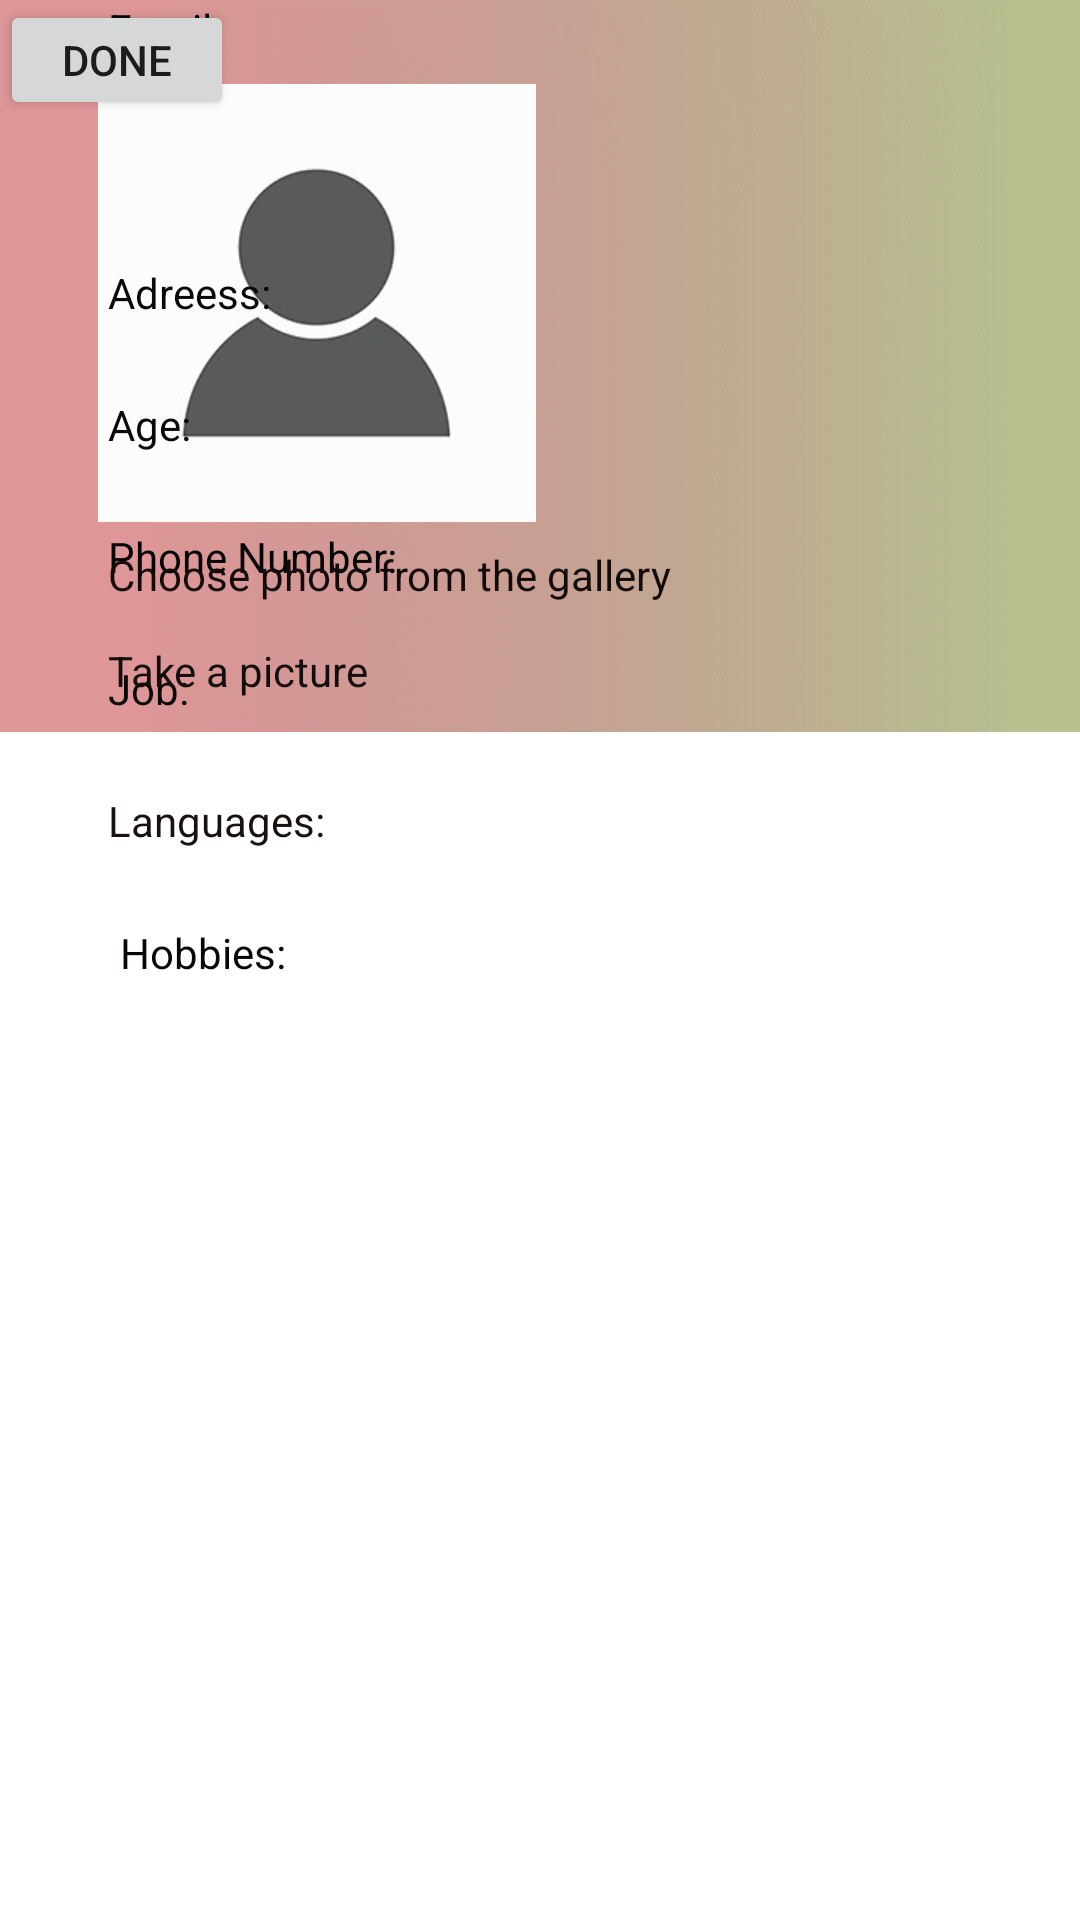

Write the Android layout XML for this screen, with the resource values it uses.
<!-- AndroidManifest.xml: application theme Theme.NextDoor -->
<!-- res/layout/activity_my_profile.xml -->
<?xml version="1.0" encoding="utf-8"?>
<androidx.constraintlayout.widget.ConstraintLayout xmlns:android="http://schemas.android.com/apk/res/android"
    xmlns:app="http://schemas.android.com/apk/res-auto"
    xmlns:tools="http://schemas.android.com/tools"
    android:layout_width="match_parent"
    android:layout_height="match_parent"
    tools:context=".MyProfileActivity">

    <androidx.constraintlayout.widget.ConstraintLayout
        android:layout_width="436dp"
        android:layout_height="244dp"
        android:background="@drawable/profileback"
        tools:layout_editor_absoluteX="-13dp"
        tools:layout_editor_absoluteY="1dp">

    </androidx.constraintlayout.widget.ConstraintLayout>

    <TextView
        android:id="@+id/passworddd"
        android:layout_width="185dp"
        android:layout_height="36dp"
        android:layout_marginStart="36dp"
        android:layout_marginTop="8dp"
        android:text="password:"
        android:textColor="#090707"
        app:layout_constraintStart_toStartOf="parent"
        app:layout_constraintTop_toBottomOf="@+id/emailc"
        tools:ignore="MissingConstraints" />

    <TextView
        android:id="@+id/emailc"
        android:layout_width="185dp"
        android:layout_height="36dp"
        android:layout_marginStart="36dp"
        android:text="Email:"
        android:textColor="#090707"
        app:layout_constraintStart_toStartOf="parent"
        tools:ignore="MissingConstraints"
        tools:layout_editor_absoluteY="263dp" />

    <ImageView
        android:id="@+id/imageView6"
        android:layout_width="155dp"
        android:layout_height="146dp"
        android:layout_marginTop="28dp"
        app:layout_constraintEnd_toEndOf="parent"
        app:layout_constraintHorizontal_bias="0.137"
        app:layout_constraintStart_toStartOf="parent"
        app:layout_constraintTop_toTopOf="parent"
        app:srcCompat="@drawable/person" />

    <TextView
        android:id="@+id/PageName"
        android:layout_width="177dp"
        android:layout_height="48dp"
        android:layout_marginStart="32dp"
        android:layout_marginTop="28dp"
        android:layout_marginEnd="24dp"
        android:text=""
        android:textAlignment="center"
        android:textColor="#0C0B0B"
        android:textSize="24sp"
        android:textStyle="bold"
        app:layout_constraintEnd_toEndOf="parent"
        app:layout_constraintHorizontal_bias="1.0"
        app:layout_constraintStart_toEndOf="@+id/imageView6"
        app:layout_constraintTop_toTopOf="parent"
        tools:ignore="MissingConstraints" />

    <TextView
        android:id="@+id/LocationName"
        android:layout_width="185dp"
        android:layout_height="36dp"
        android:layout_marginStart="36dp"
        android:layout_marginTop="8dp"
        android:text="Adreess:"
        android:textColor="#090707"
        app:layout_constraintStart_toStartOf="parent"
        app:layout_constraintTop_toBottomOf="@+id/passworddd"
        tools:ignore="MissingConstraints" />

    <TextView
        android:id="@+id/Addreess"
        android:layout_width="185dp"
        android:layout_height="36dp"
        android:layout_marginStart="36dp"
        android:layout_marginTop="8dp"
        android:text="Age:"
        android:textColor="#0B0808"
        app:layout_constraintStart_toStartOf="parent"
        app:layout_constraintTop_toBottomOf="@+id/LocationName" />

    <TextView
        android:id="@+id/phoneNum"
        android:layout_width="185dp"
        android:layout_height="36dp"
        android:layout_marginStart="36dp"
        android:layout_marginTop="8dp"
        android:text="Phone Number:"
        android:textColor="#050303"
        app:layout_constraintStart_toStartOf="parent"
        app:layout_constraintTop_toBottomOf="@+id/Addreess" />

    <TextView
        android:id="@+id/ActivityTime"
        android:layout_width="185dp"
        android:layout_height="36dp"
        android:layout_marginStart="36dp"
        android:layout_marginTop="8dp"
        android:text="Job:"
        android:textColor="#0B0808"
        app:layout_constraintStart_toStartOf="parent"
        app:layout_constraintTop_toBottomOf="@+id/phoneNum" />

    <TextView
        android:id="@+id/Slang"
        android:layout_width="185dp"
        android:layout_height="36dp"
        android:layout_marginStart="36dp"
        android:layout_marginTop="8dp"
        android:text="Languages:"
        android:textColor="#191010"
        app:layout_constraintStart_toStartOf="parent"
        app:layout_constraintTop_toBottomOf="@+id/ActivityTime" />

    <TextView
        android:id="@+id/Description"
        android:layout_width="300dp"
        android:layout_height="78dp"
        android:layout_marginStart="40dp"
        android:layout_marginTop="8dp"
        android:text="Hobbies:"
        android:textColor="#0B0606"
        app:layout_constraintStart_toStartOf="parent"
        app:layout_constraintTop_toBottomOf="@+id/Slang" />

    <TextView
        android:id="@+id/PFG"
        android:layout_width="200dp"
        android:layout_height="20dp"
        android:layout_marginStart="36dp"
        android:layout_marginTop="8dp"
        android:text="Choose photo from the gallery"
        android:textColor="#130A0A"
        app:layout_constraintStart_toStartOf="parent"
        app:layout_constraintTop_toBottomOf="@+id/imageView6" />

    <TextView
        android:id="@+id/textView3"
        android:layout_width="wrap_content"
        android:layout_height="wrap_content"
        android:layout_marginStart="36dp"
        android:layout_marginTop="12dp"
        android:text="Take a picture"
        android:textAlignment="textStart"
        android:textColor="#130D0D"
        app:layout_constraintStart_toStartOf="parent"
        app:layout_constraintTop_toBottomOf="@+id/PFG" />

    <Button
        android:id="@+id/Donee"
        android:layout_width="78dp"
        android:layout_height="40dp"
        android:text="Done"
        tools:ignore="TouchTargetSizeCheck"
        tools:layout_editor_absoluteX="166dp"
        tools:layout_editor_absoluteY="660dp" />

</androidx.constraintlayout.widget.ConstraintLayout>
<!-- resources referenced by this layout -->
<resources>
  <!-- drawable person: png bitmap (drawable-v24, 11484 bytes) -->
  <!-- drawable profileback: png bitmap (drawable-v24, 46846 bytes) -->
  <style name="Theme.NextDoor" parent="Theme.MaterialComponents.DayNight.NoActionBar">
          
          <item name="colorPrimary">@color/brown</item>
          <item name="colorPrimaryVariant">@color/black</item>
          <item name="colorOnPrimary">@color/white</item>
          
          <item name="colorSecondary">@color/brown</item>
          <item name="colorSecondaryVariant">@color/brown</item>
          <item name="colorOnSecondary">@color/black</item>
          
          <item name="android:statusBarColor" tools:targetApi="l">?attr/colorPrimaryVariant</item>
          
      </style>
  <color name="brown">#65272c</color>
  <color name="black">#FF000000</color>
  <color name="white">#FFFFFFFF</color>
</resources>
